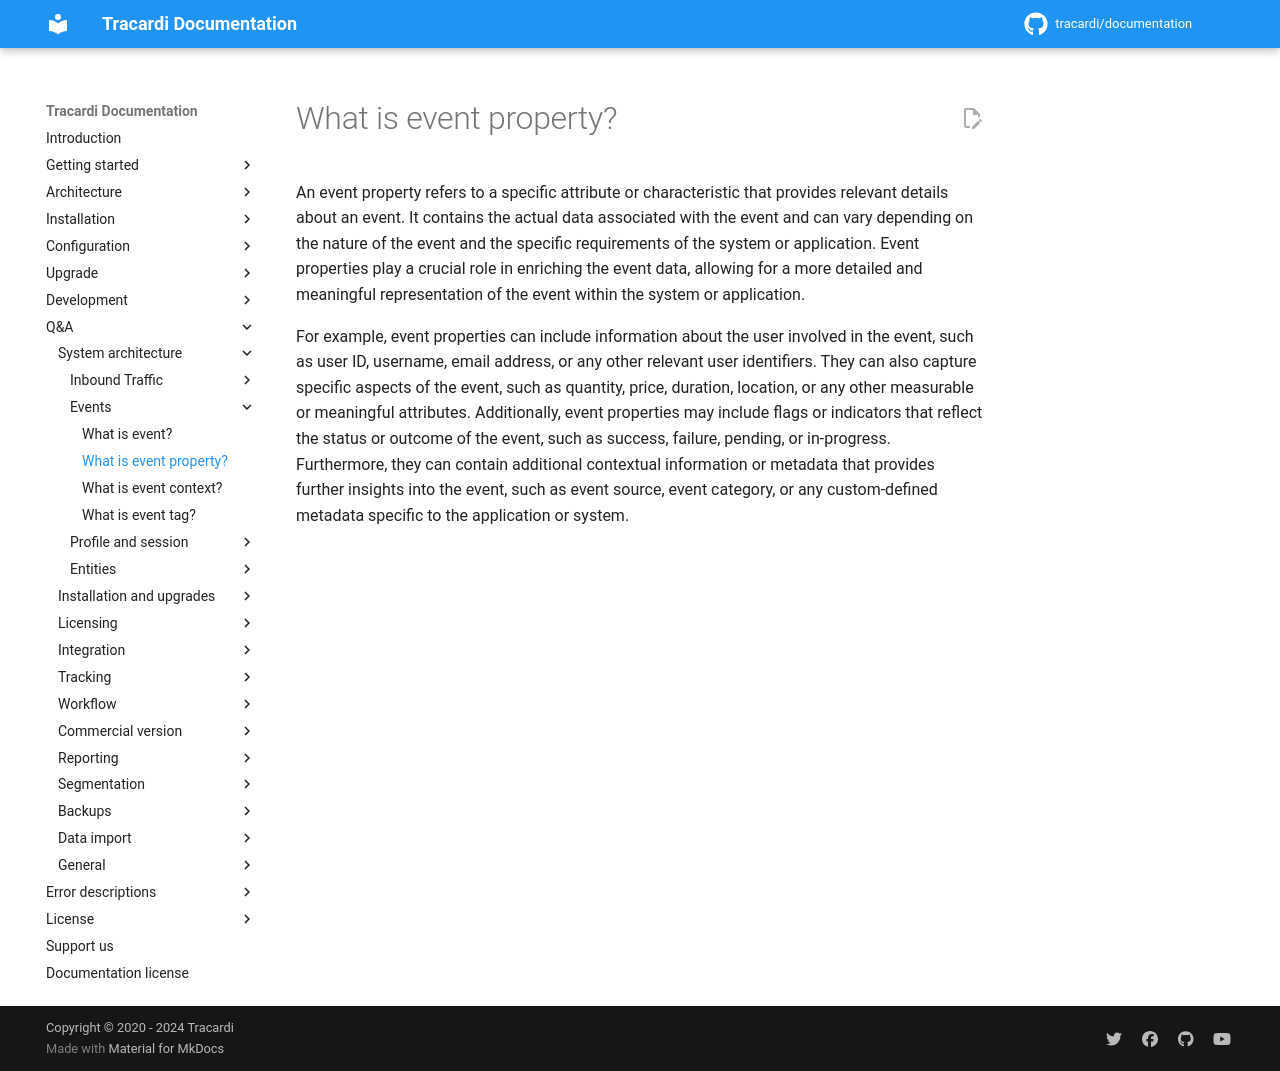

repository: Tracardi/documentation · page: 1.1.x/qa/what_is_event_property/index.html · generator: mkdocs

# What is event property?

An event property refers to a specific attribute or characteristic that provides relevant details about an event. It
contains the actual data associated with the event and can vary depending on the nature of the event and the specific
requirements of the system or application. Event properties play a crucial role in enriching the event data, allowing
for a more detailed and meaningful representation of the event within the system or application.

For example, event properties can include information about the user involved in the event, such as user ID, username,
email address, or any other relevant user identifiers. They can also capture specific aspects of the event, such as
quantity, price, duration, location, or any other measurable or meaningful attributes. Additionally, event properties
may include flags or indicators that reflect the status or outcome of the event, such as success, failure, pending, or
in-progress. Furthermore, they can contain additional contextual information or metadata that provides further insights
into the event, such as event source, event category, or any custom-defined metadata specific to the application or
system.
